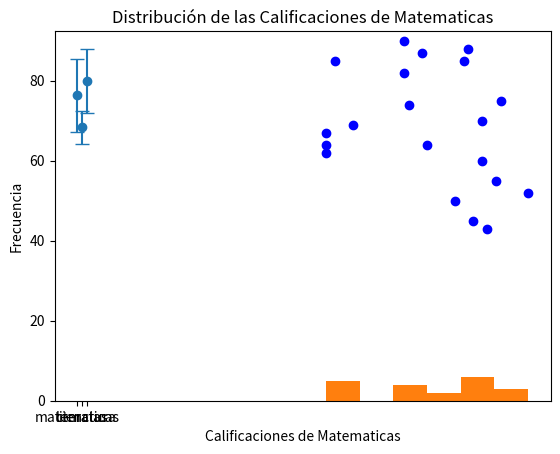

This chart was generated by the following Python code:
import numpy as np
import matplotlib.pyplot as plt

rng = np.random.default_rng(42)

# Datos de calificaciones de los estudiantes
matematicas = rng.integers(50, 100, 20)
ciencias = rng.integers(40, 95, 20)
literatura = rng.integers(60, 100, 20)

# Datos de errores para el gráfico de barras de error
errores_matematicas = rng.uniform(2, 5, 2)
errores_matematicas = [min(errores_matematicas), max(errores_matematicas)]

errores_ciencias = rng.uniform(1, 4, 2)
errores_ciencias = [min(errores_ciencias), max(errores_ciencias)]

errores_literatura = rng.uniform(3, 6, 2)
errores_literatura = [min(errores_literatura), max(errores_literatura)]

plt.scatter(matematicas, ciencias, color='blue')
plt.title('Relación entre las calificaciones de Matematicas y Ciencias')
plt.xlabel('Calificaciones Matematicas')
plt.ylabel('Calificaciones de Ciencias')

plt.show()

materias = ['matematicas', 'ciencias', 'literatura']
materias_promedio = [sum(matematicas)/len(matematicas), sum(ciencias)/len(ciencias), sum(literatura)/len(ciencias)]
errores_materias = [sum(errores_matematicas), sum(errores_ciencias), sum(errores_literatura)]

plt.errorbar(materias, materias_promedio, yerr=errores_materias, fmt='o', capsize=5)
plt.title('Calificaciones Promedio con barras de error')
plt.xlabel('Materias')
plt.ylabel('Calificaciones Promedio')

plt.show()

plt.hist(matematicas, bins=6)
plt.title('Distribución de las Calificaciones de Matematicas')
plt.xlabel('Calificaciones de Matematicas')
plt.ylabel('Frecuencia')

plt.show()
